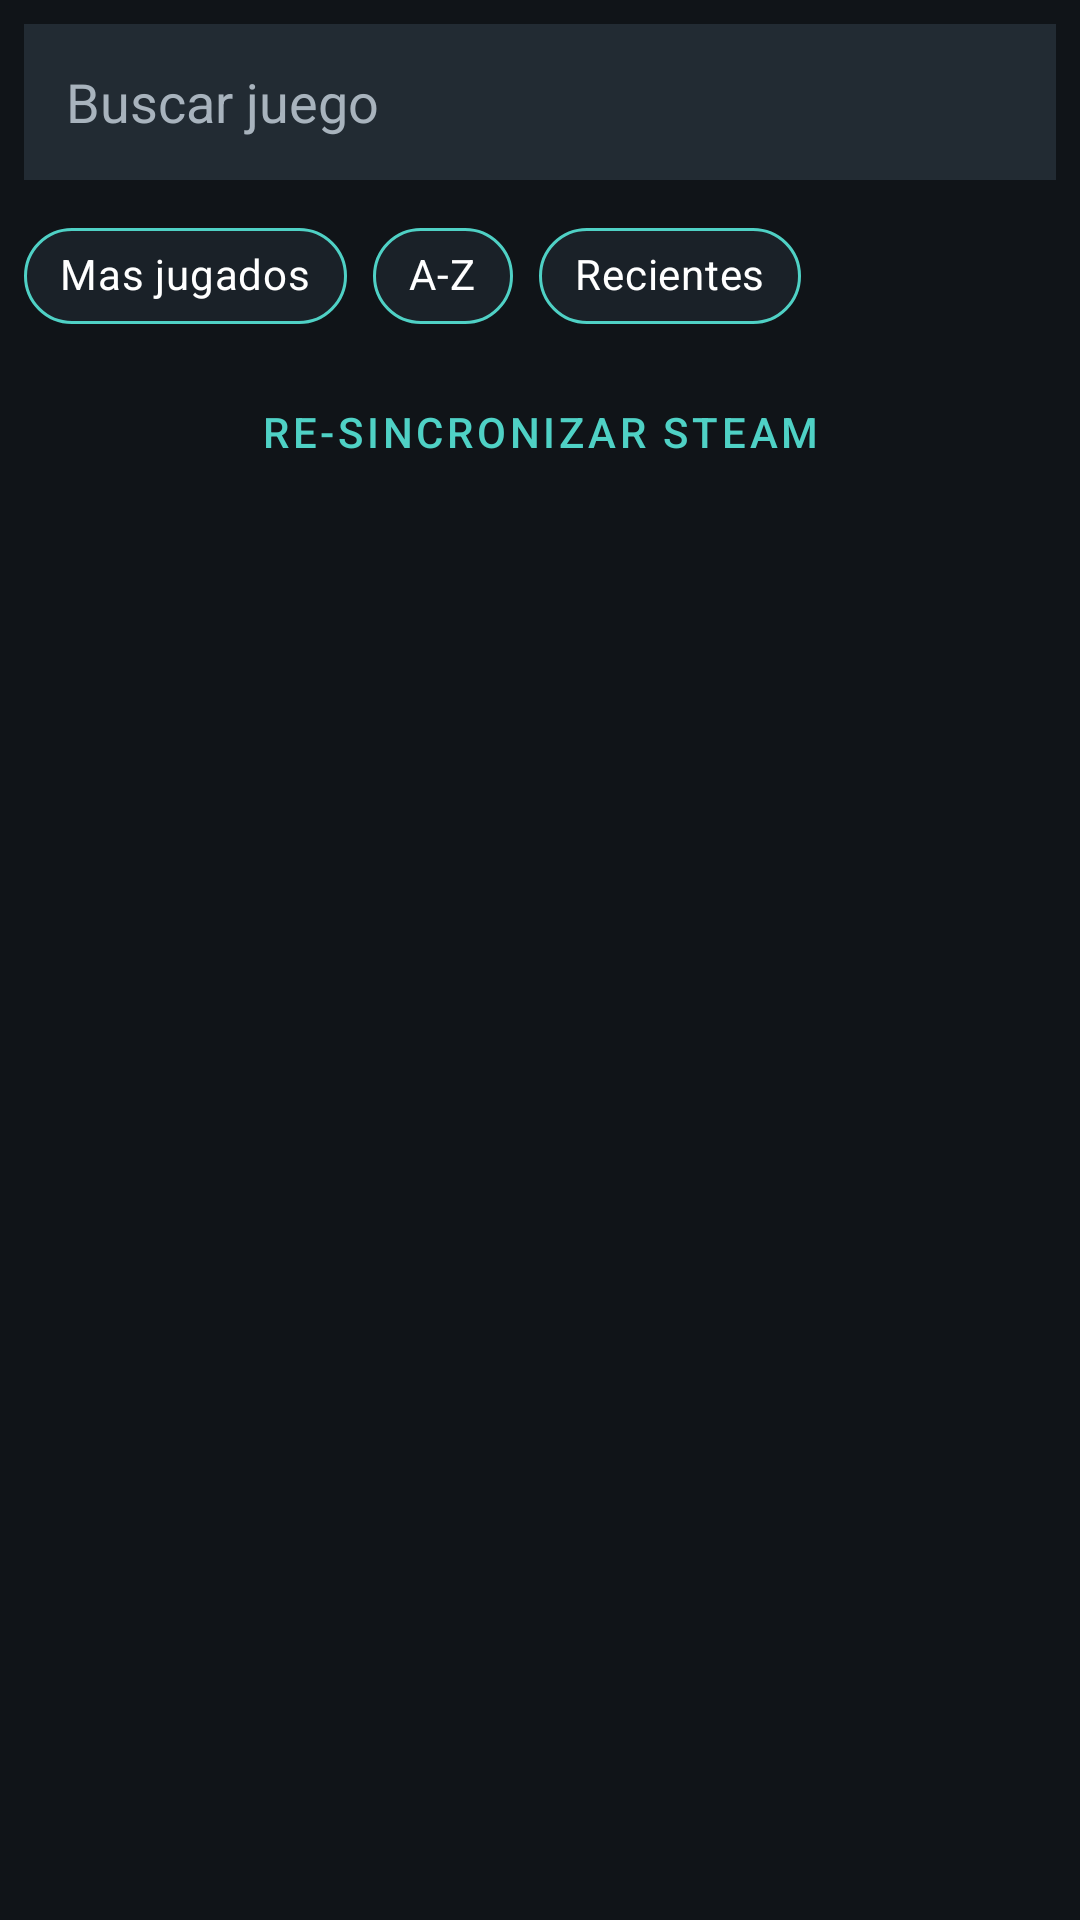

Android layout source for this screen:
<!-- AndroidManifest.xml: application theme Theme.Vaulted -->
<!-- res/layout/fragment_library.xml -->
<?xml version="1.0" encoding="utf-8"?>
<LinearLayout xmlns:android="http://schemas.android.com/apk/res/android"
    xmlns:app="http://schemas.android.com/apk/res-auto"
    android:layout_width="match_parent"
    android:layout_height="match_parent"
    android:background="@color/background"
    android:orientation="vertical">

    <EditText
        android:id="@+id/searchView"
        android:layout_width="match_parent"
        android:layout_height="52dp"
        android:layout_marginHorizontal="8dp"
        android:layout_marginTop="8dp"
        android:layout_marginBottom="4dp"
        android:background="@color/surface_input"
        android:hint="Buscar juego"
        android:inputType="text"
        android:maxLines="1"
        android:paddingHorizontal="14dp"
        android:textColor="@color/text_primary"
        android:textColorHint="@color/text_secondary"/>

    <com.google.android.material.chip.ChipGroup
        android:id="@+id/chipGroup"
        android:layout_width="wrap_content"
        android:layout_height="wrap_content"
        android:paddingHorizontal="8dp"
        android:paddingVertical="4dp"
        app:selectionRequired="false"
        app:singleSelection="true">

        <com.google.android.material.chip.Chip
            android:id="@+id/chipHoras"
            style="@style/Widget.MaterialComponents.Chip.Choice"
            android:layout_width="wrap_content"
            android:layout_height="wrap_content"
            android:text="Mas jugados"
            android:textColor="@color/text_primary"
            app:chipBackgroundColor="@color/surface"
            app:chipStrokeColor="@color/accent"
            app:chipStrokeWidth="1dp"/>

        <com.google.android.material.chip.Chip
            android:id="@+id/chipNombre"
            style="@style/Widget.MaterialComponents.Chip.Choice"
            android:layout_width="wrap_content"
            android:layout_height="wrap_content"
            android:text="A-Z"
            android:textColor="@color/text_primary"
            app:chipBackgroundColor="@color/surface"
            app:chipStrokeColor="@color/accent"
            app:chipStrokeWidth="1dp"/>

        <com.google.android.material.chip.Chip
            android:id="@+id/chipRecientes"
            style="@style/Widget.MaterialComponents.Chip.Choice"
            android:layout_width="wrap_content"
            android:layout_height="wrap_content"
            android:text="Recientes"
            android:textColor="@color/text_primary"
            app:chipBackgroundColor="@color/surface"
            app:chipStrokeColor="@color/accent"
            app:chipStrokeWidth="1dp"/>

    </com.google.android.material.chip.ChipGroup>

    <Button
        android:id="@+id/btnSync"
        style="@style/Widget.MaterialComponents.Button.OutlinedButton"
        android:layout_width="match_parent"
        android:layout_height="wrap_content"
        android:layout_marginHorizontal="8dp"
        android:layout_marginBottom="4dp"
        android:text="Re-sincronizar Steam"
        android:textColor="@color/accent"
        app:strokeColor="@color/accent"/>

    <androidx.recyclerview.widget.RecyclerView
        android:id="@+id/rvLibraryGames"
        android:layout_width="match_parent"
        android:layout_height="0dp"
        android:layout_weight="1"
        android:clipToPadding="false"
        android:paddingHorizontal="8dp"
        android:paddingBottom="8dp"/>

</LinearLayout>
<!-- resources referenced by this layout -->
<resources>
  <color name="accent">#4FD1C5</color>
  <color name="background">#101418</color>
  <color name="surface">#1A2128</color>
  <color name="surface_input">#222B33</color>
  <color name="text_primary">#FFFFFF</color>
  <color name="text_secondary">#A8B3BD</color>
  <style name="Theme.Vaulted" parent="Base.Theme.Vaulted" />
  <style name="Base.Theme.Vaulted" parent="Theme.Material3.DayNight.NoActionBar">
          <item name="android:windowLightStatusBar">false</item>
          <item name="colorPrimary">@color/accent</item>
          <item name="colorOnSurface">@color/text_primary</item>
      </style>
</resources>
